Photos from the image-classification dataset "data_split" in the GitHub repository RifaiKN/nitiq-app. Its 60 classes are: arumdalu, brendhi, cakar ayam, cinde wilis, gedhangan, jayakirana, jayakusuma, kawung nitik, kemukus, klampok arum, krawitan, kuncup kanthil, manggar, mawur, rengganis, sari mulat, sekar andhong, sekar blimbing, sekar cengkeh, sekar dangan, sekar dhuku, sekar dlima, sekar duren, sekar gambir, sekar gayam, sekar gudhe, sekar jagung, sekar jali, sekar jeruk, sekar keben, sekar kemuning, sekar kenanga, sekar kenikir, sekar kenthang, sekar kepel, sekar ketongkeng, sekar lintang, sekar liring, sekar manggis, sekar menur, sekar mindi, sekar mlathi, sekar mrica, sekar mundhu, sekar nangka, sekar pacar, sekar pala, sekar pijetan, sekar pudhak, sekar randhu, sekar sawo, sekar soka, sekar srengenge, sekar srigadhing, sekar tanjung, sekar tebu, sritaman, tanjung gunung, truntum kurung, worawari rumpuk.

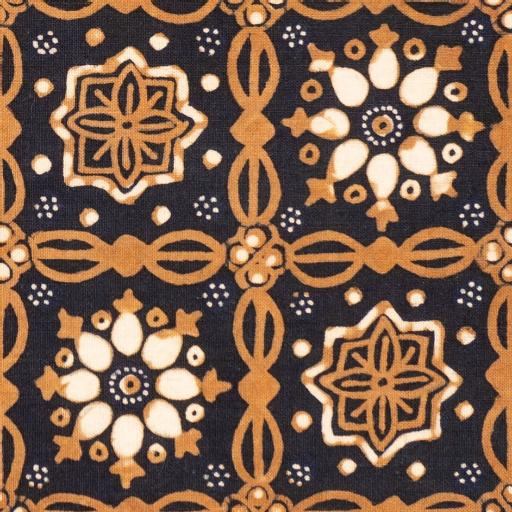
Label: sekar cengkeh

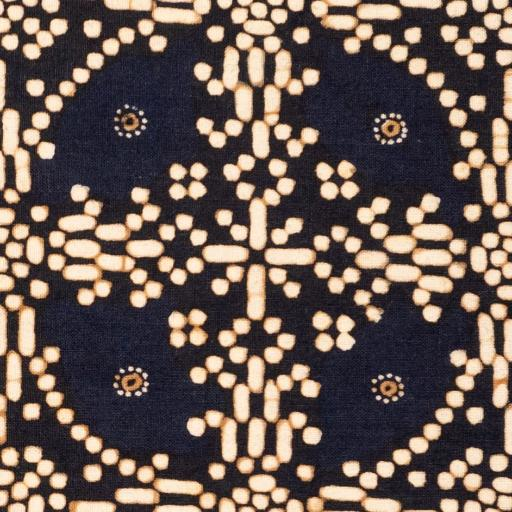
Label: sekar tebu

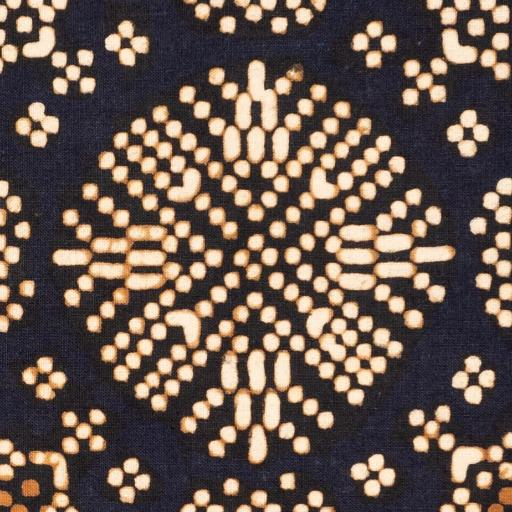
Label: sekar srengenge

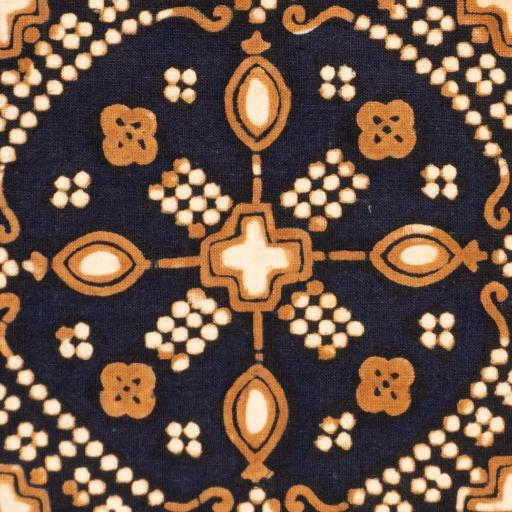
Label: brendhi

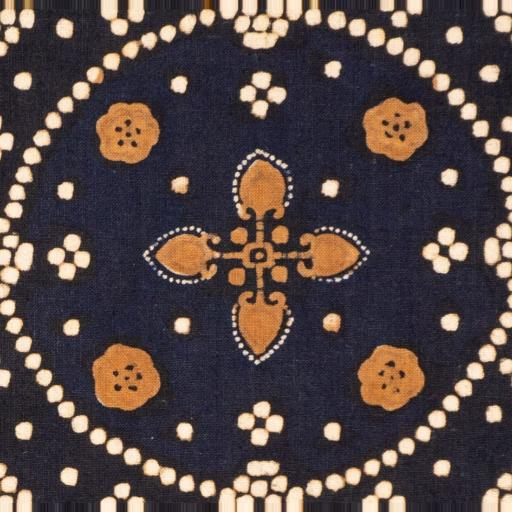
Label: sekar srigadhing

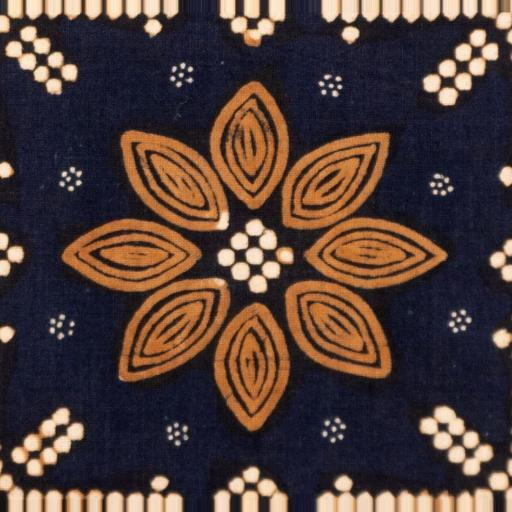
Label: krawitan
